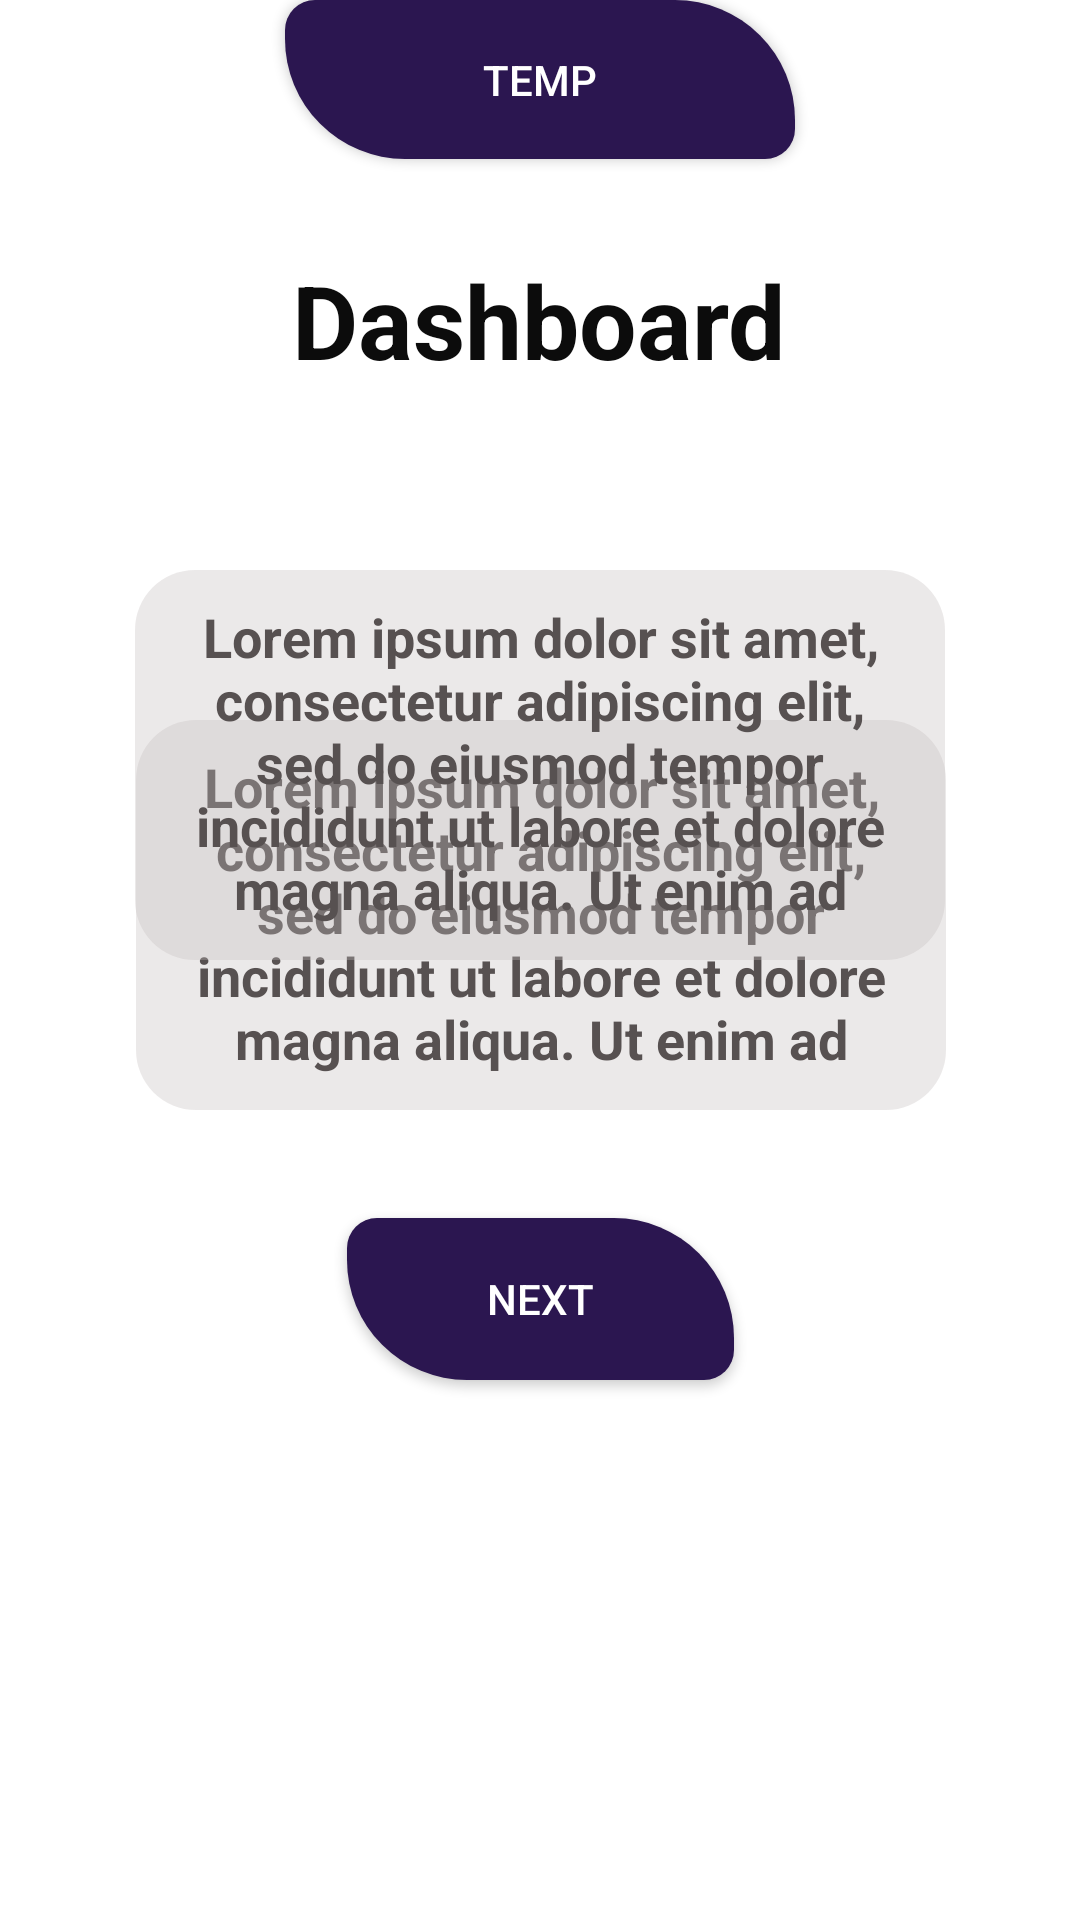

Reconstruct the res/layout file that produces this screen, plus the resources it refers to.
<!-- AndroidManifest.xml: application theme Theme.MyApplication -->
<!-- res/layout/activity_problem_cus.xml -->
<?xml version="1.0" encoding="utf-8"?>
<androidx.constraintlayout.widget.ConstraintLayout xmlns:android="http://schemas.android.com/apk/res/android"
    xmlns:app="http://schemas.android.com/apk/res-auto"
    xmlns:tools="http://schemas.android.com/tools"
    android:layout_width="match_parent"
    android:layout_height="match_parent"
    android:background="@color/white"
    android:backgroundTint="@color/white"
    tools:context=".ProblemCus">

    <Button
        android:id="@+id/tempbutton"
        android:layout_width="170dp"
        android:layout_height="53dp"
        android:background="@drawable/buttons"
        android:text="temp"
        android:textColor="#FFFFFF"
        app:layout_constraintEnd_toEndOf="parent"
        app:layout_constraintStart_toStartOf="parent"
        app:layout_constraintTop_toTopOf="parent" />

    <TextView
        android:id="@+id/textView27"
        android:layout_width="270dp"
        android:layout_height="130dp"
        android:layout_marginBottom="36dp"
        android:background="@drawable/rounded_corner"
        android:text="Lorem ipsum dolor sit amet, consectetur adipiscing elit, sed do eiusmod tempor incididunt ut labore et dolore magna aliqua. Ut enim ad minim veniam, quis nostrud exercitation ullamco laboris nisi ut aliquip ex ea commodo consequat. "
        android:textAlignment="center"
        android:textColor="#575151"
        android:textSize="18sp"
        android:textStyle="bold"
        app:layout_constraintBottom_toTopOf="@+id/dashCusNextButton"
        app:layout_constraintEnd_toEndOf="parent"
        app:layout_constraintHorizontal_bias="0.503"
        app:layout_constraintStart_toStartOf="parent" />

    <TextView
        android:id="@+id/textView13"
        android:layout_width="wrap_content"
        android:layout_height="62dp"
        android:layout_marginStart="109dp"
        android:layout_marginTop="84dp"
        android:layout_marginEnd="110dp"
        android:backgroundTint="#FBF7F7"
        android:text="Dashboard"
        android:textColor="#0C0C0C"
        android:textSize="34sp"
        android:textStyle="bold"
        app:layout_constraintEnd_toEndOf="parent"
        app:layout_constraintHorizontal_bias="0.5"
        app:layout_constraintStart_toStartOf="parent"
        app:layout_constraintTop_toTopOf="parent" />

    <TextView
        android:id="@+id/textView15"
        android:layout_width="270dp"
        android:layout_height="130dp"
        android:layout_marginTop="190dp"
        android:background="@drawable/rounded_corner"
        android:text="Lorem ipsum dolor sit amet, consectetur adipiscing elit, sed do eiusmod tempor incididunt ut labore et dolore magna aliqua. Ut enim ad minim veniam, quis nostrud exercitation ullamco laboris nisi ut aliquip ex ea commodo consequat. "
        android:textAlignment="center"
        android:textColor="#575151"
        android:textSize="18sp"
        android:textStyle="bold"
        app:layout_constraintEnd_toEndOf="parent"
        app:layout_constraintHorizontal_bias="0.5"
        app:layout_constraintStart_toStartOf="parent"
        app:layout_constraintTop_toTopOf="parent" />

    <Button
        android:id="@+id/dashCusNextButton"
        android:layout_width="129dp"
        android:layout_height="54dp"
        android:layout_marginBottom="180dp"
        android:background="@drawable/buttons"
        android:text="Next"
        android:textColor="@color/white"
        app:layout_constraintBottom_toBottomOf="parent"
        app:layout_constraintEnd_toEndOf="parent"
        app:layout_constraintHorizontal_bias="0.5"
        app:layout_constraintStart_toStartOf="parent" />

</androidx.constraintlayout.widget.ConstraintLayout>
<!-- resources referenced by this layout -->
<resources>
  <color name="white">#FFFFFFFF</color>
  <!-- drawable buttons (drawable) -->
  <?xml version="1.0" encoding="utf-8"?>
  <shape xmlns:android="http://schemas.android.com/apk/res/android">
  
      <solid android:color="#2B1650" />
  
      <corners
          android:bottomLeftRadius="40dp"
          android:bottomRightRadius="10dp"
          android:topLeftRadius="10dp"
          android:topRightRadius="40dp"/>
  
      <padding
          android:bottom="10dp"
          android:top="10dp"
          android:right="10dp"
          android:left="10dp"/>
  </shape>
  <!-- drawable rounded_corner (drawable) -->
  <?xml version="1.0" encoding="utf-8"?>
  <shape xmlns:android="http://schemas.android.com/apk/res/android">
  
      <solid android:color="#54C1BDBD"/>
  
      <corners
          android:topRightRadius="20dp"
          android:topLeftRadius="20dp"
          android:bottomRightRadius="20dp"
          android:bottomLeftRadius="20dp"/>
  
      <padding
          android:bottom="10dp"
          android:top="10dp"
          android:right="10dp"
          android:left="10dp"/>
  
  
  </shape>
  <style name="Theme.MyApplication" parent="Theme.AppCompat.DayNight.NoActionBar">
          
          <item name="colorPrimary">@color/purple_500</item>
          <item name="colorPrimaryVariant">@color/purple_700</item>
          <item name="colorOnPrimary">@color/white</item>
          
          <item name="colorSecondary">@color/teal_200</item>
          <item name="colorSecondaryVariant">@color/teal_700</item>
          <item name="colorOnSecondary">@color/black</item>
          
          <item name="android:statusBarColor">?attr/colorPrimaryVariant</item>
          
  
  
  
      </style>
  <color name="purple_500">#FF6200EE</color>
  <color name="purple_700">#FF3700B3</color>
  <color name="teal_200">#FF03DAC5</color>
  <color name="teal_700">#FF018786</color>
  <color name="black">#FF000000</color>
</resources>
